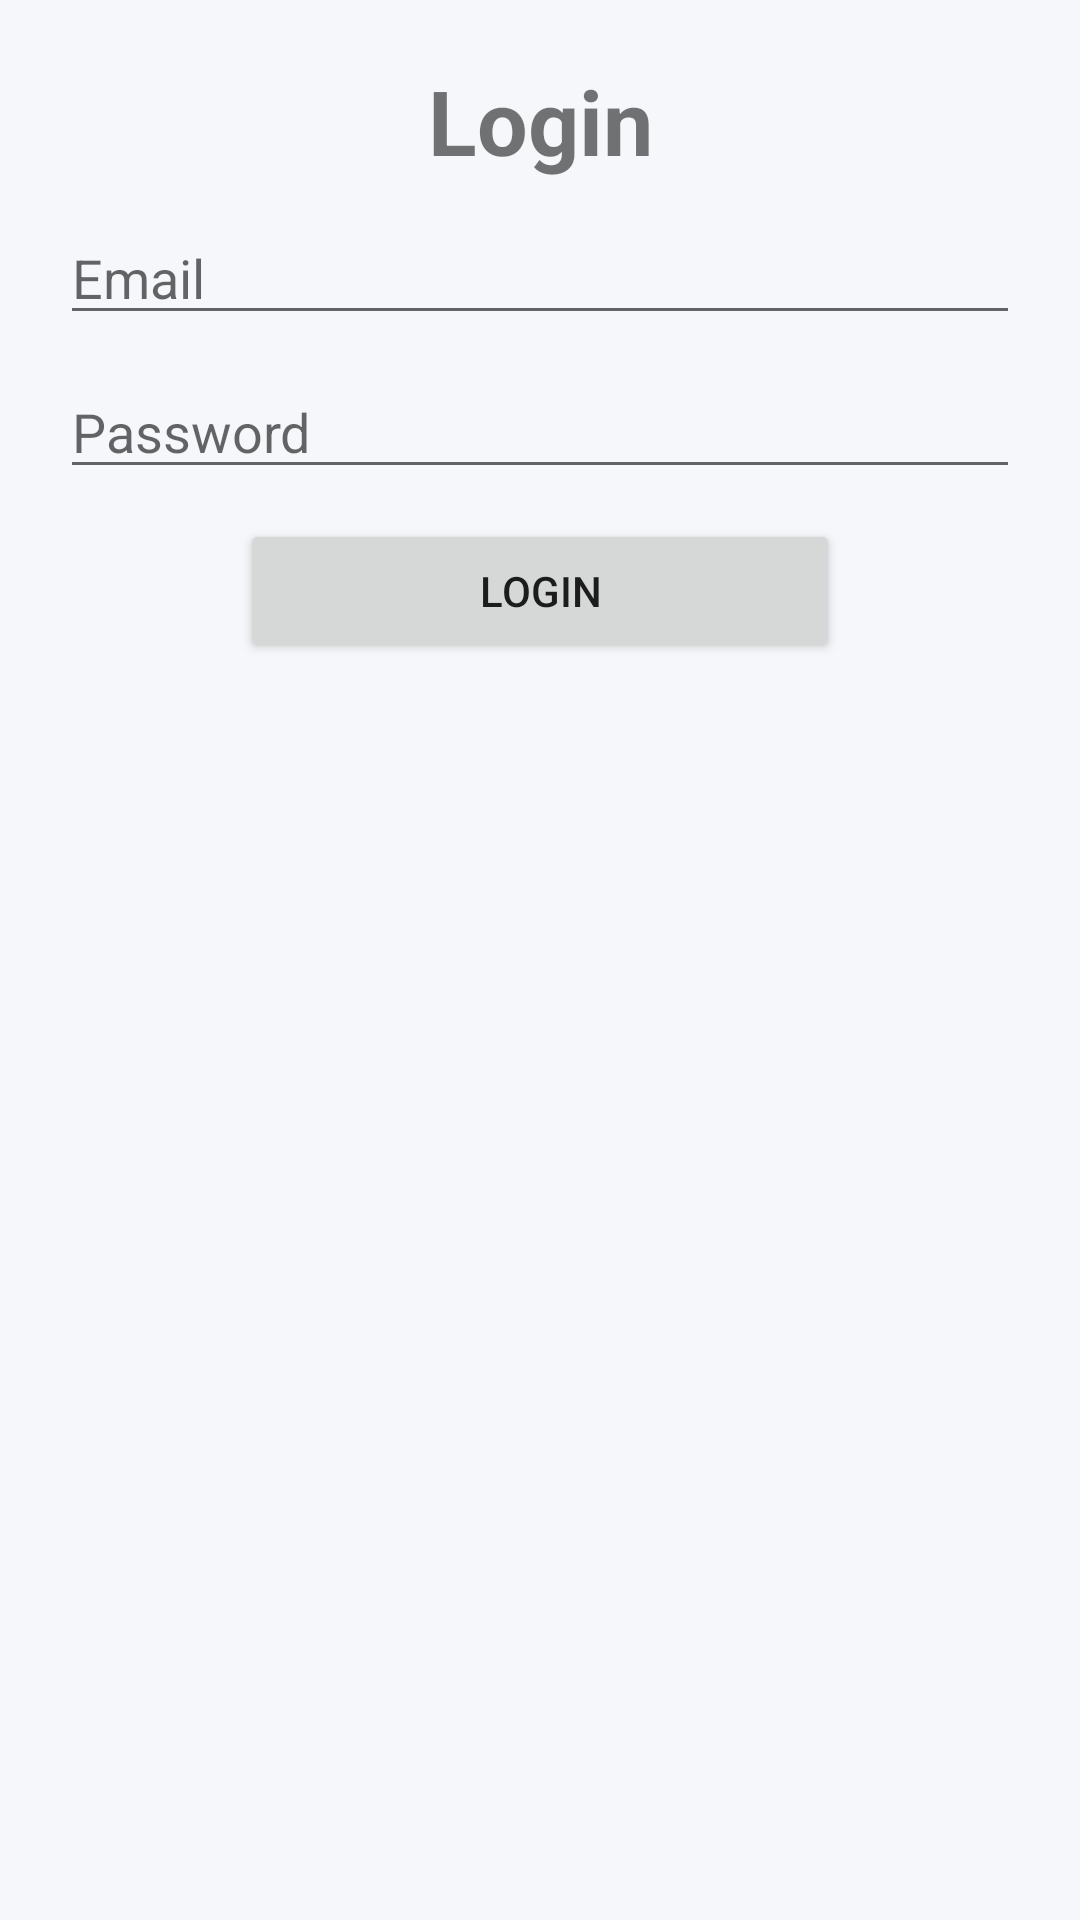

Layout XML and referenced resources for this Android screen:
<!-- AndroidManifest.xml: application theme Theme.MYW -->
<!-- res/layout/activity_login.xml -->
<?xml version="1.0" encoding="utf-8"?>
<LinearLayout xmlns:android="http://schemas.android.com/apk/res/android"
    xmlns:app="http://schemas.android.com/apk/res-auto"
    xmlns:tools="http://schemas.android.com/tools"
    android:layout_width="match_parent"
    android:layout_height="match_parent"
    android:orientation="vertical"
    android:padding="20dp"
    tools:context=".Login">

    <TextView
        android:layout_width="match_parent"
        android:layout_height="wrap_content"
        android:text="Login"
        android:gravity="center"
        android:textSize="30sp"
        android:textStyle="bold"
        />



    <EditText
        android:layout_marginTop="10dp"
        android:id="@+id/log_email"
        android:layout_width="match_parent"
        android:layout_height="wrap_content"
        android:hint="Email"

        />
    <EditText
        android:layout_marginTop="10dp"
        android:id="@+id/log_pass"
        android:layout_width="match_parent"
        android:layout_height="wrap_content"
        android:hint="Password"

        />

    <Button
        android:layout_marginTop="10dp"
        android:id="@+id/log_login"
        android:layout_gravity="center"
        android:layout_width="200dp"
        android:layout_height="wrap_content"
        android:text="Login"


        />


</LinearLayout>
<!-- resources referenced by this layout -->
<resources>
  <style name="Theme.MYW" parent="Base.Theme.MYW" />
  <style name="Base.Theme.MYW" parent="Theme.MaterialComponents.DayNight.NoActionBar">
          
          <item name="colorPrimary">@color/colorPrimary</item>
          <item name="colorPrimaryVariant">@color/colorPrimaryVariant</item>
          <item name="colorOnPrimary">@color/colorOnPrimary</item>
  
          <item name="colorSecondary">@color/colorSecondary</item>
          <item name="colorSecondaryVariant">@color/colorSecondaryVariant</item>
          <item name="colorOnSecondary">@color/colorOnSecondary</item>
  
          <item name="android:colorBackground">@color/colorBackground</item>
          <item name="colorOnBackground">@color/colorOnBackground</item>
  
          <item name="colorSurface">@color/colorSurface</item>
          <item name="colorOnSurface">@color/colorOnSurface</item>
  
          <item name="colorError">@color/colorError</item>
          <item name="colorOnError">@color/colorOnError</item>
  
          
          <item name="android:statusBarColor">@color/colorBackground</item>
          <item name="android:windowLightStatusBar">true</item>
      </style>
  <color name="colorPrimary">#346EF1</color>
  <color name="colorPrimaryVariant">#274BA1</color>
  <color name="colorOnPrimary">#FFFFFF</color>
  <color name="colorSecondary">#FF4081</color>
  <color name="colorSecondaryVariant">#C60055</color>
  <color name="colorOnSecondary">#FFFFFF</color>
  <color name="colorBackground">#F5F7FA</color>
  <color name="colorOnBackground">#2C3E50</color>
  <color name="colorSurface">#FFFFFF</color>
  <color name="colorOnSurface">#2C3E50</color>
  <color name="colorError">#B00020</color>
  <color name="colorOnError">#FFFFFF</color>
</resources>
